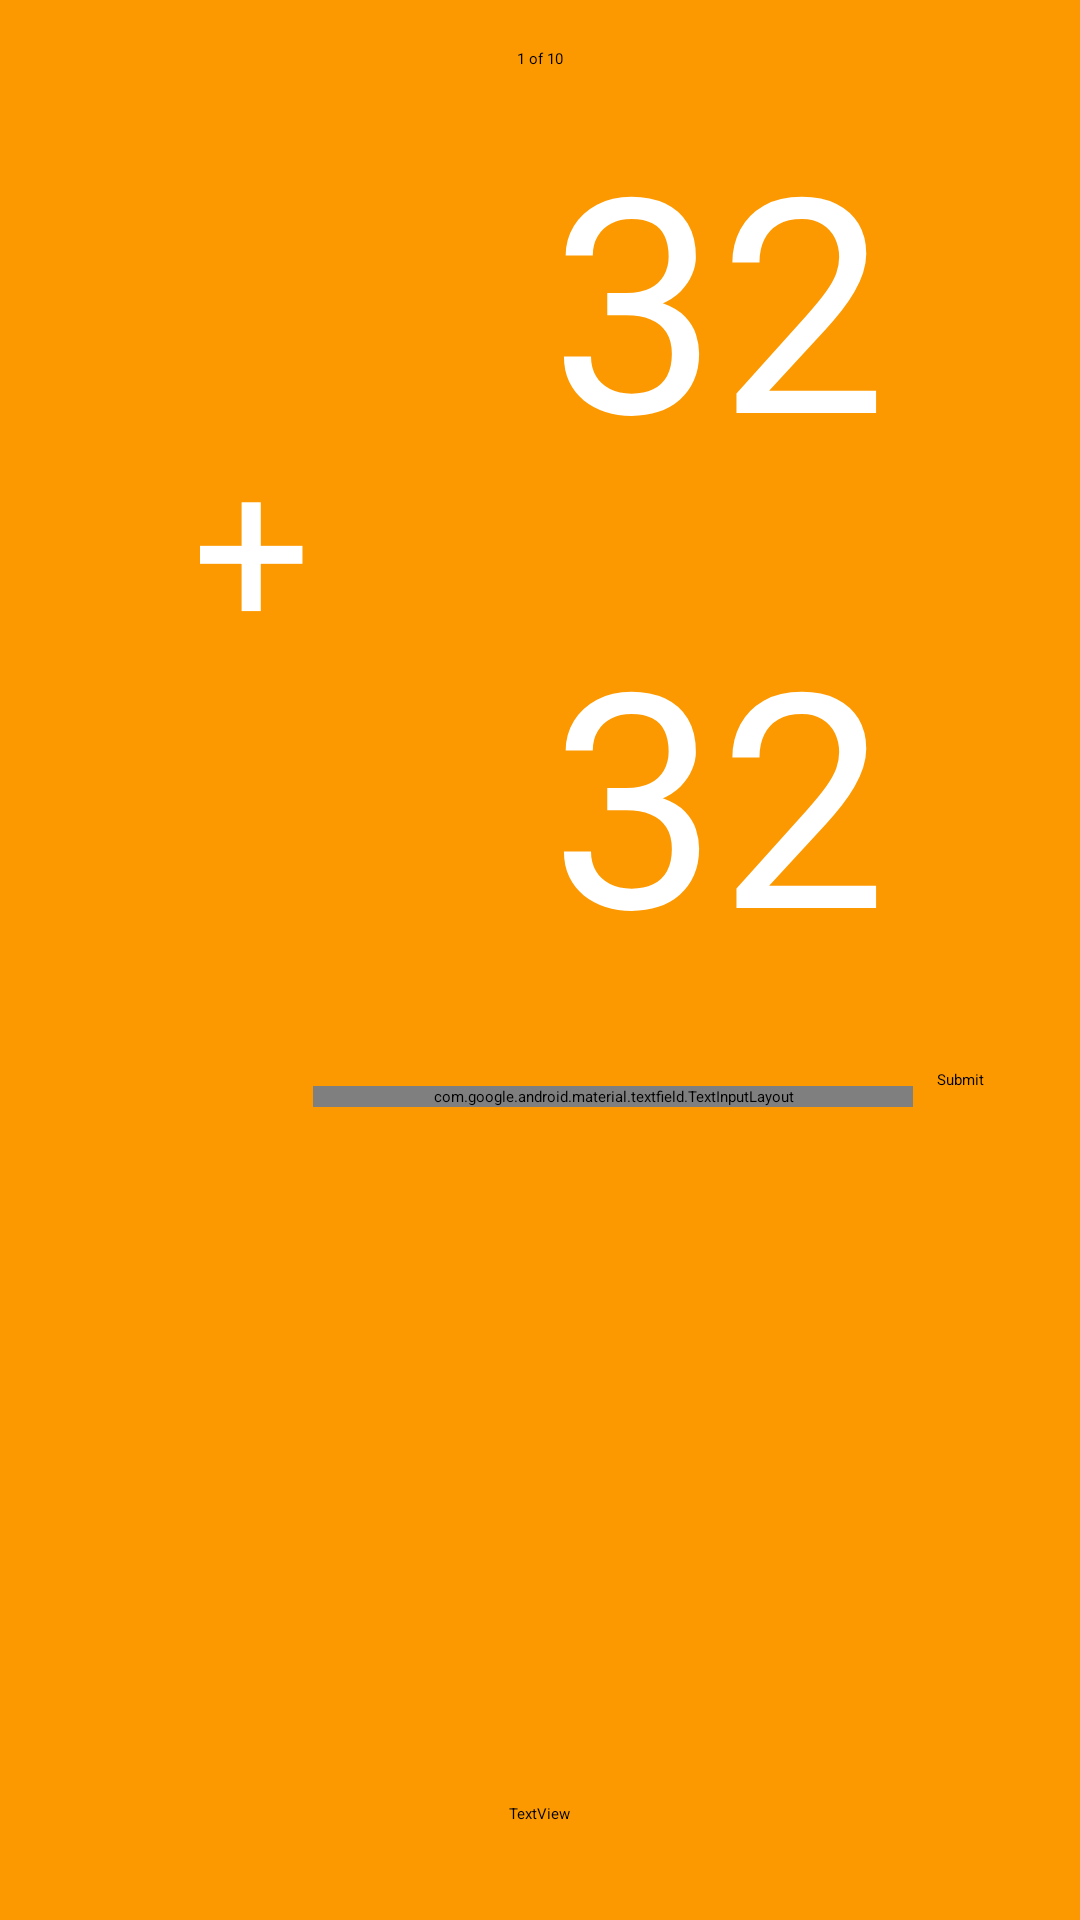

Produce the Android XML layout that renders to this screen, including the resource entries it uses.
<!-- AndroidManifest.xml: application theme Theme.MathTrainer -->
<!-- res/layout/fragment_problem.xml -->
<?xml version="1.0" encoding="utf-8"?>
<androidx.constraintlayout.widget.ConstraintLayout xmlns:android="http://schemas.android.com/apk/res/android"
    xmlns:app="http://schemas.android.com/apk/res-auto"
    xmlns:tools="http://schemas.android.com/tools"
    android:layout_width="match_parent"
    android:layout_height="match_parent"
    android:background="@color/backgroundOrange"
    tools:context=".ProblemScreen.ProblemFragment">


    <TextView
        android:id="@+id/first_operand"
        android:layout_width="wrap_content"
        android:layout_height="wrap_content"
        android:layout_marginTop="32dp"
        android:layout_marginEnd="64dp"
        android:text="32"
        android:textColor="@color/white"
        android:textSize="100sp"
        app:layout_constraintEnd_toEndOf="parent"
        app:layout_constraintTop_toTopOf="parent" />

    <TextView
        android:id="@+id/second_operand"
        android:layout_width="wrap_content"
        android:layout_height="wrap_content"
        android:layout_marginTop="32dp"
        android:layout_marginEnd="64dp"
        android:text="32"
        android:textColor="@color/white"
        android:textSize="100sp"
        app:layout_constraintEnd_toEndOf="parent"
        app:layout_constraintTop_toBottomOf="@+id/first_operand" />

    <TextView
        android:id="@+id/operator"
        android:layout_width="wrap_content"
        android:layout_height="wrap_content"
        android:layout_marginStart="64dp"
        android:text="+"
        android:textColor="@color/white"
        android:textSize="70sp"
        app:layout_constraintBottom_toTopOf="@+id/second_operand"
        app:layout_constraintStart_toStartOf="parent"
        app:layout_constraintTop_toBottomOf="@+id/first_operand" />

    <com.google.android.material.textfield.TextInputLayout
        android:id="@+id/textField"
        style="@style/Widget.MaterialComponents.TextInputLayout.OutlinedBox"
        android:layout_width="200dp"
        android:layout_height="wrap_content"
        android:layout_marginTop="32dp"
        android:layout_marginEnd="8dp"
        app:layout_constraintEnd_toStartOf="@+id/submit_btn"
        app:layout_constraintTop_toBottomOf="@+id/second_operand">

        <com.google.android.material.textfield.TextInputEditText
            android:id="@+id/userAnswer"
            android:inputType="number"
            android:layout_width="match_parent"
            android:layout_height="wrap_content" />

    </com.google.android.material.textfield.TextInputLayout>

    <Button
        android:id="@+id/submit_btn"
        android:layout_width="wrap_content"
        android:layout_height="wrap_content"
        android:layout_marginEnd="32dp"
        android:text="@string/submit"
        app:layout_constraintBaseline_toBaselineOf="@+id/textField"
        app:layout_constraintEnd_toEndOf="parent" />

    <TextView
        android:id="@+id/questions_left"
        android:layout_width="wrap_content"
        android:layout_height="wrap_content"
        android:layout_marginTop="16dp"
        android:text="1 of 10"
        app:layout_constraintEnd_toEndOf="parent"
        app:layout_constraintStart_toStartOf="parent"
        app:layout_constraintTop_toTopOf="parent" />

    <TextView
        android:id="@+id/arguments"
        android:layout_width="wrap_content"
        android:layout_height="wrap_content"
        android:layout_marginBottom="32dp"
        android:text="TextView"
        app:layout_constraintBottom_toBottomOf="parent"
        app:layout_constraintEnd_toEndOf="parent"
        app:layout_constraintStart_toStartOf="parent" />

    <TextView
        android:id="@+id/time"
        android:layout_width="wrap_content"
        android:layout_height="wrap_content"
        android:layout_marginTop="16dp"
        android:layout_marginEnd="16dp"
        tools:text="00:00"
        app:layout_constraintEnd_toEndOf="parent"
        app:layout_constraintTop_toTopOf="parent" />


</androidx.constraintlayout.widget.ConstraintLayout>
<!-- resources referenced by this layout -->
<resources>
  <color name="backgroundOrange">#FFFD9900</color>
  <color name="white">#FFFFFFFF</color>
  <string name="submit">Submit</string>
  <style name="Theme.MathTrainer" parent="Theme.MaterialComponents.DayNight.NoActionBar">
          
          <item name="colorPrimary">@color/purple_200</item>
          <item name="colorPrimaryVariant">@color/purple_700</item>
          <item name="colorOnPrimary">@color/black</item>
          
          <item name="colorSecondary">@color/teal_200</item>
          <item name="colorSecondaryVariant">@color/teal_200</item>
          <item name="colorOnSecondary">@color/black</item>
          
          <item name="android:statusBarColor" tools:targetApi="l">?attr/colorPrimaryVariant</item>
          
      </style>
  <color name="purple_200">#FFBB86FC</color>
  <color name="purple_700">#FF3700B3</color>
  <color name="black">#FF000000</color>
  <color name="teal_200">#FF03DAC5</color>
</resources>
